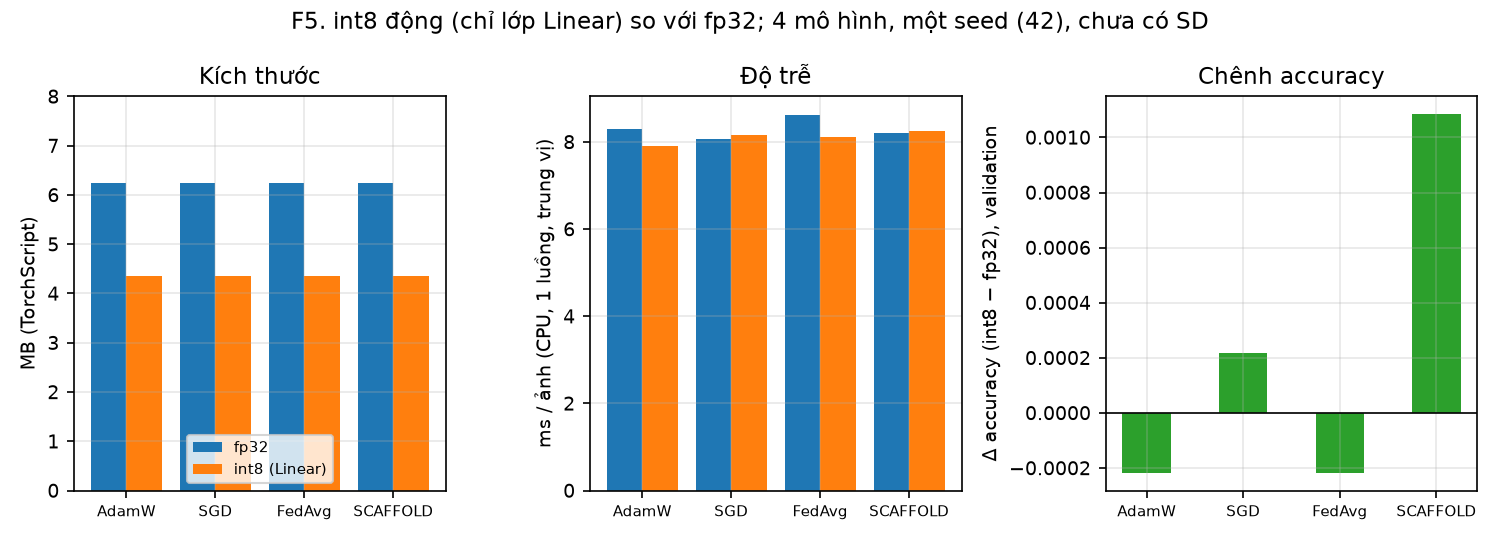

Source data for this figure (header and first rows):
mo_hinh, MB_fp32, MB_int8, ms_fp32_1thread, ms_int8_1thread, delta_accuracy, delta_macroF1
centralized_adamw, 6.24, 4.356, 8.295, 7.899, -0.0002168, -0.0002273
centralized_sgd, 6.24, 4.356, 8.059, 8.166, 0.0002168, 0.0004967
fedavg, 6.24, 4.356, 8.614, 8.104, -0.0002168, -1.7575618210807775e-05
scaffold, 6.24, 4.356, 8.212, 8.254, 0.001084, 0.001438
